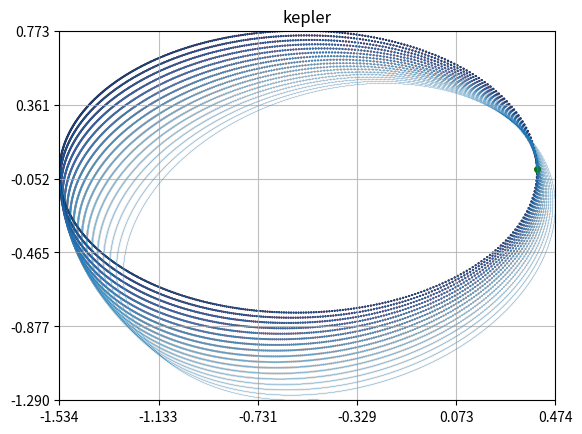

Write Python code to recreate this figure.
#!/usr/bin/env ipython

#
# untitled.py
#
# Copyright (c) 2020 Carlos Braga
#
# This program is free software; you can redistribute it and/or modify
# it under the terms of the MIT License.
#
# See accompanying LICENSE.md or https://opensource.org/licenses/MIT.
#

import sys
import numpy
import matplotlib
from matplotlib import pyplot
from mpl_toolkits.mplot3d import axes3d
from scipy.integrate import odeint, ode
from PIL import Image

## ----------------------------------------------------------------------------
# Kepler
class Kepler:
    """ Class doc """
    def __init__(self, delta):
        self.delta = delta

    def __del__(self):
        pass

    ##
    # Compute the Nose Hooover EoM
    def deriv(self, x):
        r = numpy.sqrt(x[0]*x[0] + x[1]*x[1])
        inv_r3 = 1.0 / (r*r*r)
        inv_r5 = 1.0 / (r*r*r*r*r)

        dxdt = numpy.zeros(numpy.size(x))
        dxdt[0] = x[2]
        dxdt[1] = x[3]
        dxdt[2] = -1.0*(inv_r3 + 3.0 * self.delta * inv_r5)*x[0]
        dxdt[3] = -1.0*(inv_r3 + 3.0 * self.delta * inv_r5)*x[1]
        return dxdt

    ##
    # Perform an integration step
    def step(self, x_0, t_step, max_err = 1.0E-12, max_iter = 12):
        err = numpy.finfo(float).max
        z_val = 0.0
        n_iter = 0

        while (err > max_err and n_iter < max_iter):
            dx_dt = self.deriv(x_0 + 0.5 * z_val)
            z_new = t_step * dx_dt

            err = numpy.linalg.norm(z_new - z_val)
            z_val = z_new
            n_iter += 1

        print("n_iter: ", n_iter, " err: ", err)

        x_1 = x_0 + z_val
        return x_1

    ##
    # plot function
    @staticmethod
    def plot (x, y, title):
        """ Function doc """
        # plot data
        fig = pyplot.figure()
        ax = fig.add_subplot(1,1,1)

        xmin, xmax = numpy.min(x), numpy.max(x)
        ymin, ymax = numpy.min(y), numpy.max(y)

        tics_maj = 5
        tics_min = 5

        ax.set_xticks(numpy.linspace(xmin, xmax, tics_maj+1))
        ax.set_xticks(numpy.linspace(xmin, xmax, tics_min+1), minor=True)

        ax.set_yticks(numpy.linspace(ymin, ymax, tics_maj+1))
        ax.set_yticks(numpy.linspace(ymin, ymax, tics_min+1), minor=True)

        # ax.grid(which='both')
        ax.grid(which='minor', alpha=0.2)
        ax.grid(which='major', alpha=0.8)

        pyplot.axis([xmin, xmax, ymin, ymax])
        #pyplot.legend(frameon=False, fontsize="small")

        n_points = numpy.size(x)
        c = numpy.arange(n_points)
        pyplot.plot(x, y, '-', linewidth=0.1)
        ax.scatter(x, y, marker='.', s=1, c=c, cmap='RdBu')
        ax.scatter(x[0], y[0], marker='*', s=16, c='red')
        ax.scatter(x[-1:], y[-1:], marker='o', s=16, c='green')

        pyplot.title(title)
        pyplot.show()

# -----------------------------------------------------------------------------
# main function
#
def main(argv):
    """ Function doc """
    ##
    # Model data
    delta = 0.001
    e = 0.6
    x0 = numpy.array([1.0 - e, 0.0, 0.0, numpy.sqrt((1.0+e)/(1.0-e))])
    t_max = 100.0
    n_steps = int(abs(t_max)/0.01)
    t_val = numpy.concatenate([numpy.linspace(0, t_max, n_steps),
                            numpy.linspace(t_max, 0, n_steps)])
    x_val = numpy.zeros((numpy.size(t_val), numpy.size(x0)))
    x_val[0,:] = x0

    ##
    # Kepler model
    kepler = Kepler(delta)
    for i in range(numpy.size(t_val)-1):
        t_step = t_val[i+1] - t_val[i]
        x_val[i+1] = kepler.step(x_val[i], t_step)

    pyplot.close('all')
    kepler.plot(x_val[:,0], x_val[:,1], 'kepler')


if __name__ == '__main__':
    sys.exit(main(sys.argv))
